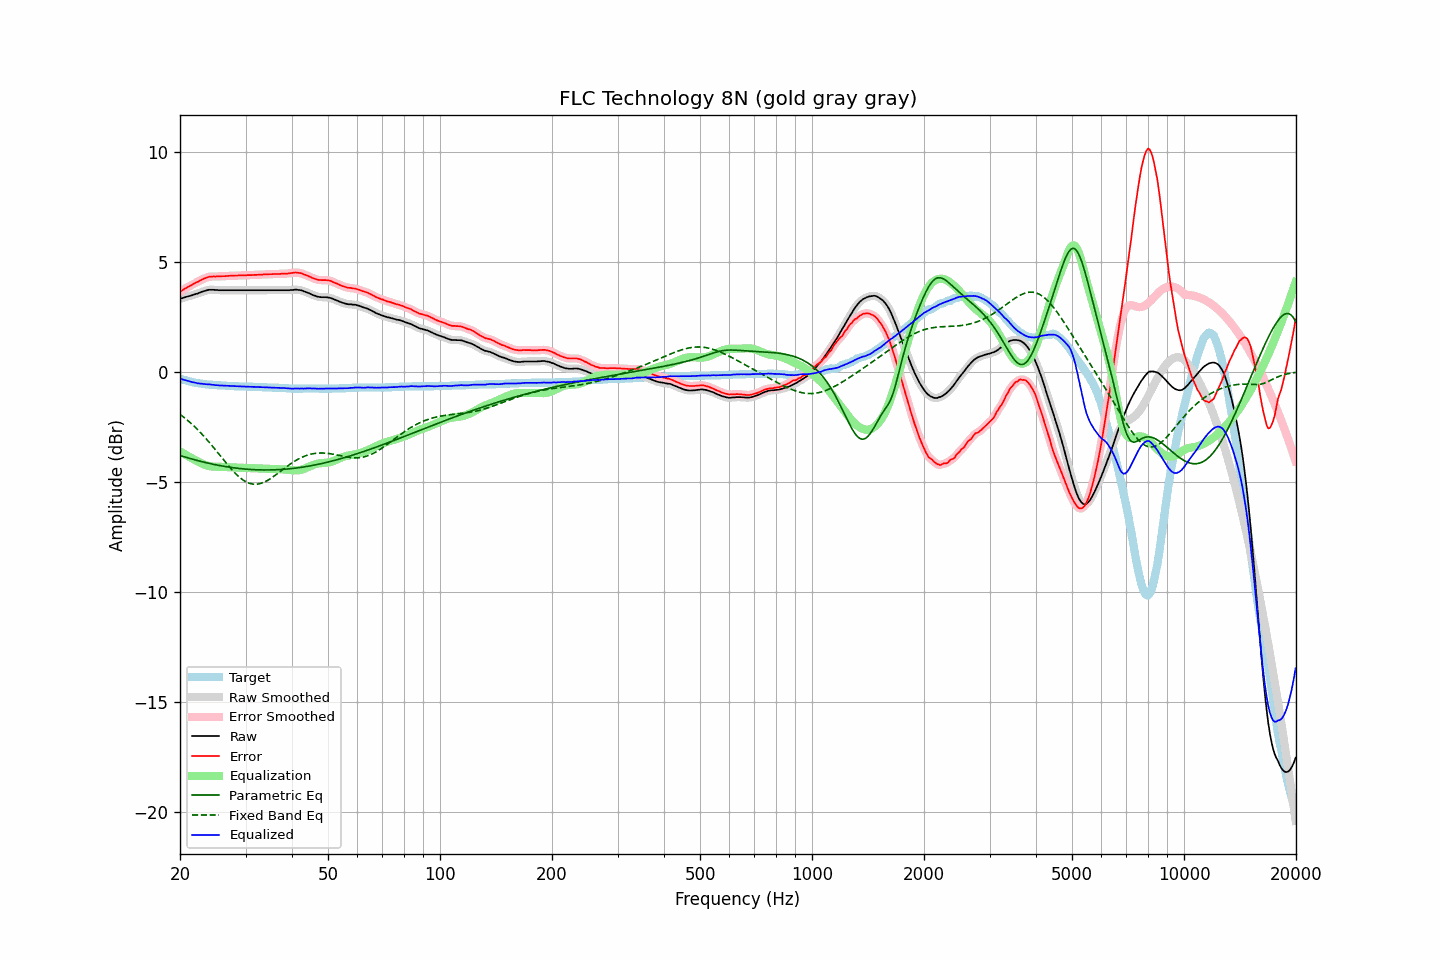

The data file committed next to this chart (first rows):
frequency, raw, error, smoothed, error_smoothed, equalization, parametric_eq, fixed_band_eq, equalized_raw, equalized_smoothed, target
20.00, 3.31, 3.63, 3.31, 3.63, -3.63, -3.82, -1.94, -0.32, -0.32, -0.32
20.20, 3.33, 3.68, 3.33, 3.67, -3.67, -3.84, -2.00, -0.35, -0.34, -0.35
20.40, 3.35, 3.72, 3.35, 3.72, -3.72, -3.86, -2.06, -0.37, -0.37, -0.37
20.61, 3.38, 3.76, 3.37, 3.76, -3.76, -3.88, -2.11, -0.38, -0.39, -0.39
20.81, 3.40, 3.81, 3.40, 3.80, -3.80, -3.90, -2.17, -0.41, -0.41, -0.41
21.02, 3.42, 3.85, 3.42, 3.85, -3.84, -3.93, -2.24, -0.43, -0.43, -0.43
21.23, 3.44, 3.89, 3.44, 3.89, -3.89, -3.95, -2.30, -0.45, -0.45, -0.45
21.44, 3.46, 3.93, 3.46, 3.93, -3.93, -3.97, -2.36, -0.47, -0.47, -0.47
21.66, 3.48, 3.96, 3.48, 3.97, -3.97, -3.99, -2.43, -0.49, -0.48, -0.49
21.87, 3.51, 4.01, 3.50, 4.00, -4.00, -4.01, -2.50, -0.50, -0.50, -0.50
22.09, 3.53, 4.05, 3.53, 4.04, -4.04, -4.03, -2.57, -0.52, -0.52, -0.52
22.31, 3.55, 4.08, 3.55, 4.08, -4.08, -4.05, -2.64, -0.53, -0.53, -0.53
22.54, 3.58, 4.11, 3.58, 4.12, -4.12, -4.07, -2.72, -0.54, -0.54, -0.54
22.76, 3.61, 4.16, 3.61, 4.15, -4.16, -4.08, -2.79, -0.55, -0.55, -0.55
22.99, 3.64, 4.19, 3.63, 4.19, -4.19, -4.10, -2.87, -0.56, -0.56, -0.56
23.22, 3.66, 4.22, 3.66, 4.23, -4.23, -4.12, -2.95, -0.57, -0.57, -0.57
23.45, 3.68, 4.26, 3.68, 4.26, -4.25, -4.14, -3.03, -0.58, -0.57, -0.58
23.69, 3.70, 4.28, 3.70, 4.28, -4.28, -4.15, -3.12, -0.58, -0.58, -0.59
23.92, 3.72, 4.31, 3.71, 4.30, -4.29, -4.17, -3.20, -0.58, -0.58, -0.59
24.16, 3.72, 4.32, 3.72, 4.32, -4.31, -4.19, -3.29, -0.59, -0.59, -0.60
24.40, 3.72, 4.32, 3.72, 4.32, -4.32, -4.20, -3.37, -0.60, -0.60, -0.60
24.65, 3.72, 4.32, 3.72, 4.32, -4.32, -4.22, -3.46, -0.61, -0.61, -0.61
24.89, 3.71, 4.32, 3.71, 4.32, -4.33, -4.23, -3.55, -0.62, -0.62, -0.61
25.14, 3.71, 4.33, 3.70, 4.32, -4.33, -4.25, -3.64, -0.62, -0.62, -0.62
25.39, 3.70, 4.33, 3.70, 4.32, -4.33, -4.26, -3.73, -0.63, -0.63, -0.63
25.65, 3.70, 4.33, 3.70, 4.33, -4.33, -4.28, -3.82, -0.63, -0.63, -0.63
25.91, 3.70, 4.33, 3.70, 4.33, -4.33, -4.29, -3.91, -0.63, -0.63, -0.64
26.16, 3.70, 4.34, 3.70, 4.33, -4.34, -4.30, -4.00, -0.64, -0.64, -0.64
26.43, 3.70, 4.34, 3.70, 4.34, -4.34, -4.32, -4.09, -0.64, -0.64, -0.64
26.69, 3.70, 4.35, 3.70, 4.34, -4.34, -4.33, -4.18, -0.65, -0.65, -0.65
26.96, 3.70, 4.35, 3.70, 4.35, -4.35, -4.34, -4.27, -0.65, -0.65, -0.65
27.23, 3.70, 4.35, 3.70, 4.35, -4.35, -4.35, -4.35, -0.65, -0.65, -0.66
27.50, 3.70, 4.36, 3.70, 4.36, -4.35, -4.36, -4.44, -0.66, -0.66, -0.66
27.77, 3.70, 4.36, 3.70, 4.36, -4.36, -4.37, -4.52, -0.66, -0.66, -0.66
28.05, 3.70, 4.37, 3.70, 4.36, -4.36, -4.38, -4.60, -0.66, -0.66, -0.67
28.33, 3.70, 4.37, 3.70, 4.37, -4.37, -4.39, -4.67, -0.67, -0.67, -0.67
28.62, 3.70, 4.37, 3.70, 4.37, -4.37, -4.40, -4.74, -0.67, -0.67, -0.67
28.90, 3.70, 4.38, 3.70, 4.37, -4.37, -4.41, -4.80, -0.67, -0.67, -0.68
29.19, 3.70, 4.38, 3.70, 4.37, -4.37, -4.41, -4.86, -0.68, -0.68, -0.68
29.48, 3.70, 4.38, 3.70, 4.38, -4.38, -4.42, -4.92, -0.68, -0.68, -0.68
29.78, 3.70, 4.38, 3.70, 4.38, -4.38, -4.43, -4.97, -0.68, -0.68, -0.68
30.08, 3.70, 4.38, 3.70, 4.38, -4.38, -4.44, -5.01, -0.68, -0.68, -0.68
30.38, 3.70, 4.38, 3.70, 4.38, -4.38, -4.44, -5.04, -0.68, -0.68, -0.69
30.68, 3.70, 4.39, 3.70, 4.38, -4.38, -4.45, -5.07, -0.69, -0.69, -0.69
30.99, 3.70, 4.39, 3.70, 4.39, -4.39, -4.45, -5.10, -0.69, -0.69, -0.69
31.30, 3.70, 4.39, 3.70, 4.39, -4.39, -4.46, -5.11, -0.69, -0.69, -0.69
31.61, 3.70, 4.40, 3.70, 4.39, -4.39, -4.46, -5.12, -0.69, -0.69, -0.70
31.93, 3.70, 4.40, 3.70, 4.40, -4.40, -4.46, -5.12, -0.70, -0.70, -0.70
32.24, 3.70, 4.40, 3.70, 4.40, -4.40, -4.47, -5.12, -0.70, -0.70, -0.70
32.57, 3.70, 4.40, 3.70, 4.40, -4.40, -4.47, -5.11, -0.70, -0.70, -0.71
32.89, 3.70, 4.41, 3.70, 4.41, -4.40, -4.47, -5.09, -0.71, -0.71, -0.71
33.22, 3.70, 4.41, 3.70, 4.41, -4.41, -4.47, -5.07, -0.71, -0.71, -0.71
33.55, 3.70, 4.42, 3.70, 4.41, -4.41, -4.47, -5.04, -0.71, -0.71, -0.72
33.89, 3.70, 4.42, 3.70, 4.42, -4.42, -4.47, -5.00, -0.72, -0.72, -0.72
34.23, 3.70, 4.42, 3.70, 4.42, -4.42, -4.47, -4.97, -0.72, -0.72, -0.72
34.57, 3.70, 4.43, 3.70, 4.42, -4.42, -4.47, -4.93, -0.72, -0.72, -0.73
34.92, 3.70, 4.43, 3.70, 4.43, -4.43, -4.47, -4.88, -0.73, -0.73, -0.73
35.27, 3.70, 4.43, 3.70, 4.43, -4.43, -4.47, -4.83, -0.73, -0.73, -0.73
35.62, 3.70, 4.43, 3.70, 4.43, -4.43, -4.47, -4.78, -0.73, -0.73, -0.74
35.97, 3.70, 4.44, 3.70, 4.43, -4.43, -4.47, -4.73, -0.74, -0.74, -0.74
... 635 more rows
